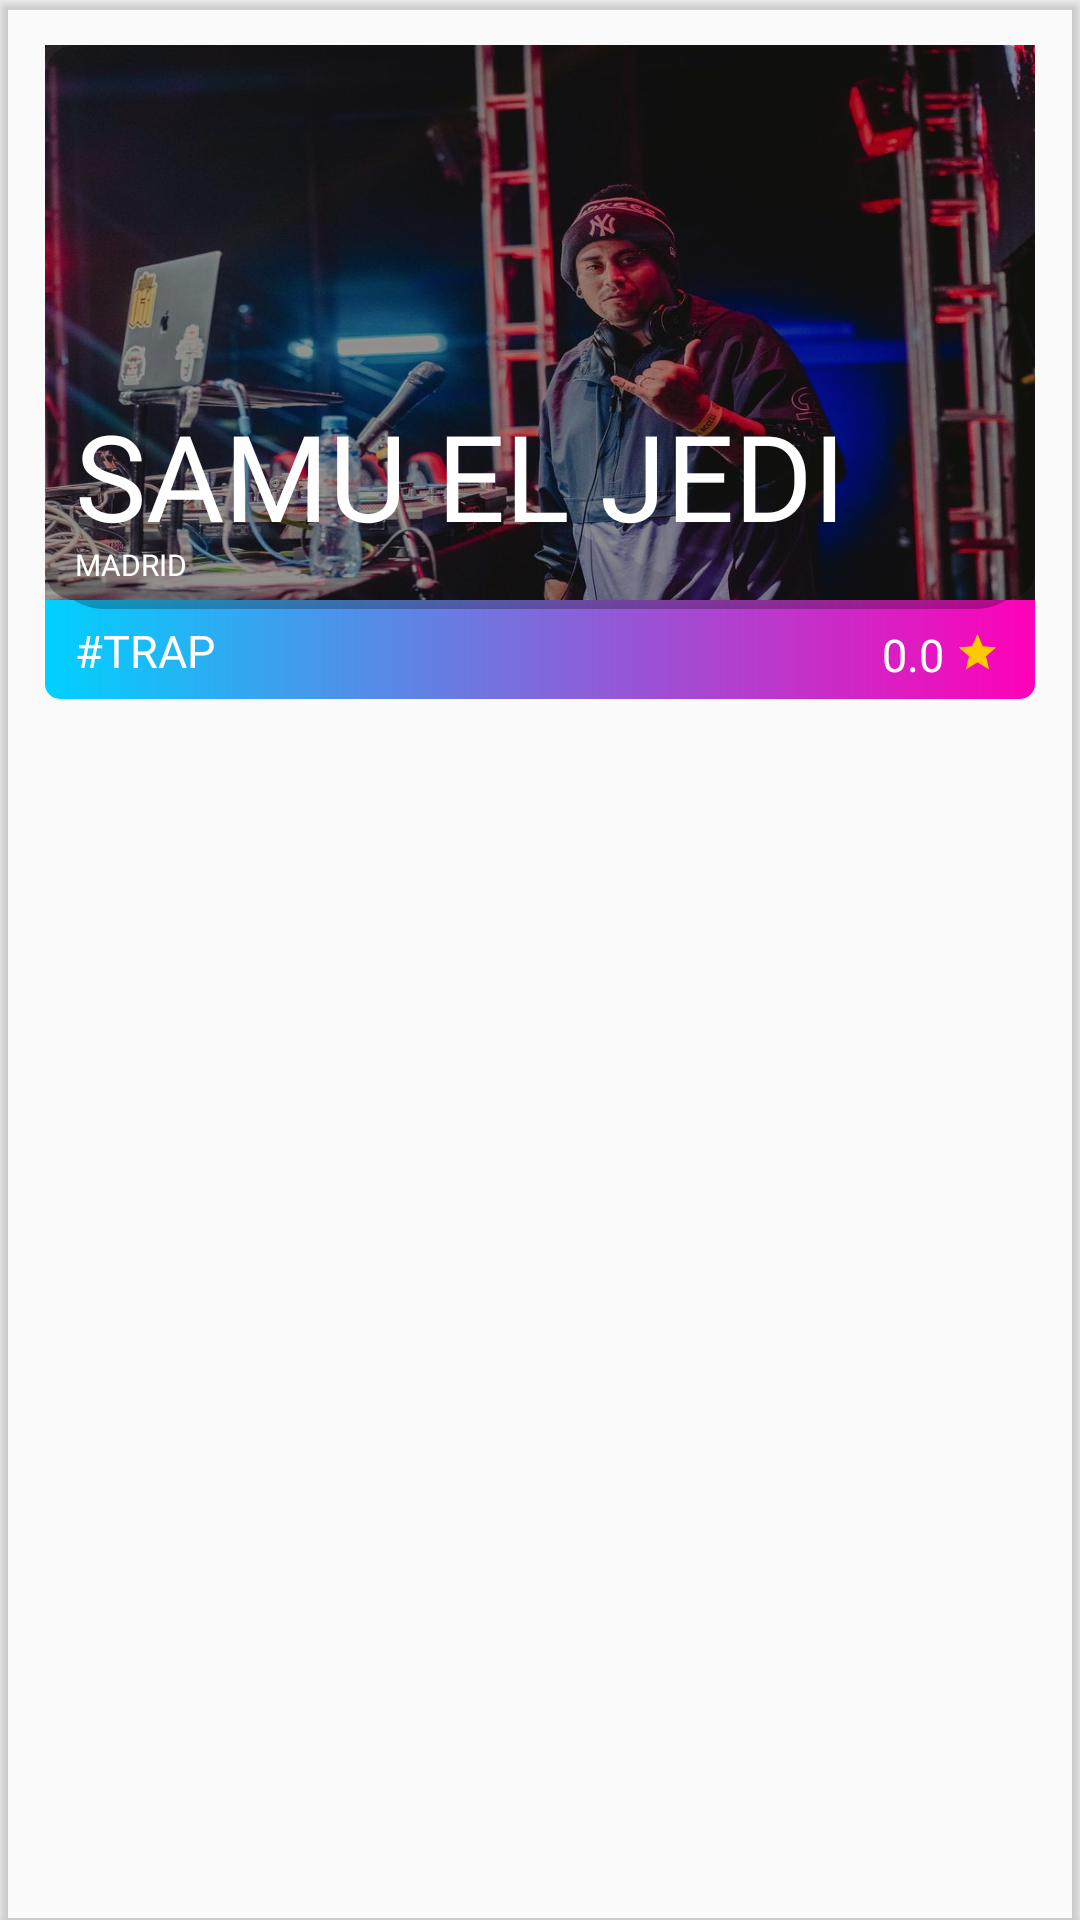

Layout XML and referenced resources for this Android screen:
<!-- AndroidManifest.xml: application theme Theme.AppCompat.Light.NoActionBar -->
<!-- res/layout/card_view_usuarios_explora.xml -->
<?xml version="1.0" encoding="utf-8"?>
<androidx.cardview.widget.CardView xmlns:android="http://schemas.android.com/apk/res/android"
    xmlns:app="http://schemas.android.com/apk/res-auto"
    xmlns:tools="http://schemas.android.com/tools"
    android:layout_width="wrap_content"
    android:layout_height="wrap_content"
    android:background="@android:color/transparent"
    app:cardBackgroundColor="@android:color/transparent">

    <RelativeLayout
        android:layout_width="match_parent"
        android:layout_height="220dp"
        android:layout_margin="15dp"
        android:background="@drawable/carta_redonda_usuario"
        android:orientation="vertical">

        <View
            android:id="@+id/viewSombra"
            android:layout_width="match_parent"
            android:layout_height="188dp"
            android:background="@drawable/sombra_carta_usuario_explora" />

        <TextView

            android:id="@+id/textView3"
            android:layout_width="202dp"
            android:layout_height="wrap_content"
            android:layout_alignParentBottom="true"
            android:layout_marginStart="10dp"
            android:layout_marginBottom="8dp"
            android:fontFamily="@font/gotham_bold"
            android:text="#TRAP"
            android:textColor="@color/white"
            android:textSize="15sp" />

        <RelativeLayout
            android:layout_width="match_parent"
            android:layout_height="185dp"
            android:orientation="vertical">


            <com.google.android.material.imageview.ShapeableImageView

                android:id="@+id/fotoPerfilExplora"
                android:layout_width="wrap_content"
                android:layout_height="wrap_content"
                android:clipToOutline="true"
                android:elevation="2dp"
                android:scaleType="fitXY"
                android:src="@drawable/mandado"
                app:shapeAppearanceOverlay="@style/RoundedSquare" />

            <View
                android:id="@+id/view"
                android:layout_width="match_parent"
                android:layout_height="match_parent"
                android:layout_alignParentBottom="true"
                android:background="@drawable/corners_imagen_usuario_explora"
                android:backgroundTint="#4F000000"
                android:elevation="2dp" />

            <TextView
                android:id="@+id/txtNombreUsu"
                android:layout_width="wrap_content"
                android:layout_height="wrap_content"
                android:layout_alignBottom="@id/txtUbicacion"
                android:layout_alignParentBottom="false"
                android:layout_marginStart="10dp"
                android:layout_marginBottom="10dp"
                android:elevation="10dp"
                android:fontFamily="@font/gotham_bold"
                android:gravity="center_vertical"
                android:text="SAMU EL JEDI"
                android:textColor="@color/white"
                android:textSize="40sp" />

            <TextView
                android:id="@+id/txtUbicacion"
                android:layout_width="wrap_content"
                android:layout_height="wrap_content"
                android:layout_alignParentBottom="true"
                android:layout_marginStart="10dp"
                android:layout_marginBottom="5dp"
                android:elevation="10dp"
                android:fontFamily="@font/gotham_bold"
                android:gravity="center_vertical"
                android:text="MADRID"
                android:textColor="@color/white"
                android:textSize="10sp" />

            <Button
                android:id="@+id/btnVerPerfil"
                android:layout_width="match_parent"
                android:layout_height="match_parent"
                android:alpha="0.6"
                android:background="@android:color/transparent"
                android:elevation="10dp"
                tools:ignore="SpeakableTextPresentCheck" />


        </RelativeLayout>

        <LinearLayout
            android:layout_width="43dp"
            android:layout_height="19dp"
            android:layout_alignBottom="@id/textView3"
            android:layout_alignParentEnd="true"
            android:layout_marginEnd="8dp"
            android:orientation="horizontal">

            <TextView
                android:id="@+id/txtValoracion"
                android:layout_width="wrap_content"
                android:layout_height="match_parent"
                android:fontFamily="@font/gotham_bold"
                android:text="0.0"
                android:textColor="@color/white"
                android:textSize="15sp" />


            <ImageView
                android:id="@+id/imageView3"
                android:layout_width="wrap_content"
                android:layout_height="match_parent"
                android:layout_weight="1"
                android:padding="2dp"
                app:srcCompat="@drawable/estrella" />
        </LinearLayout>

        <Button
            android:id="@+id/btnCoraVacio"
            android:layout_width="38dp"
            android:layout_height="38dp"
            android:layout_alignParentRight="true"
            android:layout_marginTop="10dp"
            android:layout_marginEnd="8dp"
            android:background="#00FFFFFF"
            android:elevation="20dp"
            android:foreground="@drawable/corazon_favoritos_vacio"
            tools:ignore="SpeakableTextPresentCheck,SpeakableTextPresentCheck,TouchTargetSizeCheck,TouchTargetSizeCheck" />


        
    </RelativeLayout>


</androidx.cardview.widget.CardView>
<!-- resources referenced by this layout -->
<resources>
  <color name="white">#FFFFFFFF</color>
  <!-- drawable carta_redonda_usuario (drawable) -->
  <layer-list xmlns:android="http://schemas.android.com/apk/res/android">
      
  
      <item
          android:left="0dp"
          android:right="0dp"
          android:top="0dp"
          android:bottom="2dp">
          <shape xmlns:android="http://schemas.android.com/apk/res/android"
              android:shape="rectangle">
              <gradient
                  android:angle="0"
                  android:endColor="#FF00B8"
                  android:startColor="#00D1FF"
                  android:type="linear" />
              <corners android:radius="5dp"/>
  
  
          </shape>
      </item>
      </layer-list>
  <!-- drawable corners_imagen_usuario_explora (drawable) -->
  <?xml version="1.0" encoding="utf-8"?>
  <shape xmlns:android="http://schemas.android.com/apk/res/android"
      android:shape="rectangle">
      <stroke android:width="0dip" />
      <corners android:radius="10dp" />
      <solid android:color="#515151"/>
  </shape>
  <!-- drawable estrella (drawable) -->
  <vector xmlns:android="http://schemas.android.com/apk/res/android"
      android:width="24dp"
      android:height="24dp"
      android:tint="#FFC900"
      android:viewportWidth="24"
      android:viewportHeight="24">
      <path
          android:fillColor="@android:color/white"
          android:pathData="M12,17.27L18.18,21l-1.64,-7.03L22,9.24l-7.19,-0.61L12,2 9.19,8.63 2,9.24l5.46,4.73L5.82,21z" />
  </vector>
  <!-- drawable mandado: jpg bitmap (drawable-v24, 108306 bytes) -->
  <!-- drawable sombra_carta_usuario_explora (drawable) -->
  <?xml version="1.0" encoding="utf-8"?>
  <shape xmlns:android="http://schemas.android.com/apk/res/android"
      android:shape="rectangle">
      <stroke android:width="0dip" />
      <corners android:radius="20dp" />
      <solid android:color="#42000000" />
      <gradient
          android:startColor="#FFFFFF"
          android:centerColor="#ABABAB"
          android:endColor="#000000"
          android:angle="270" />
  </shape>
</resources>
